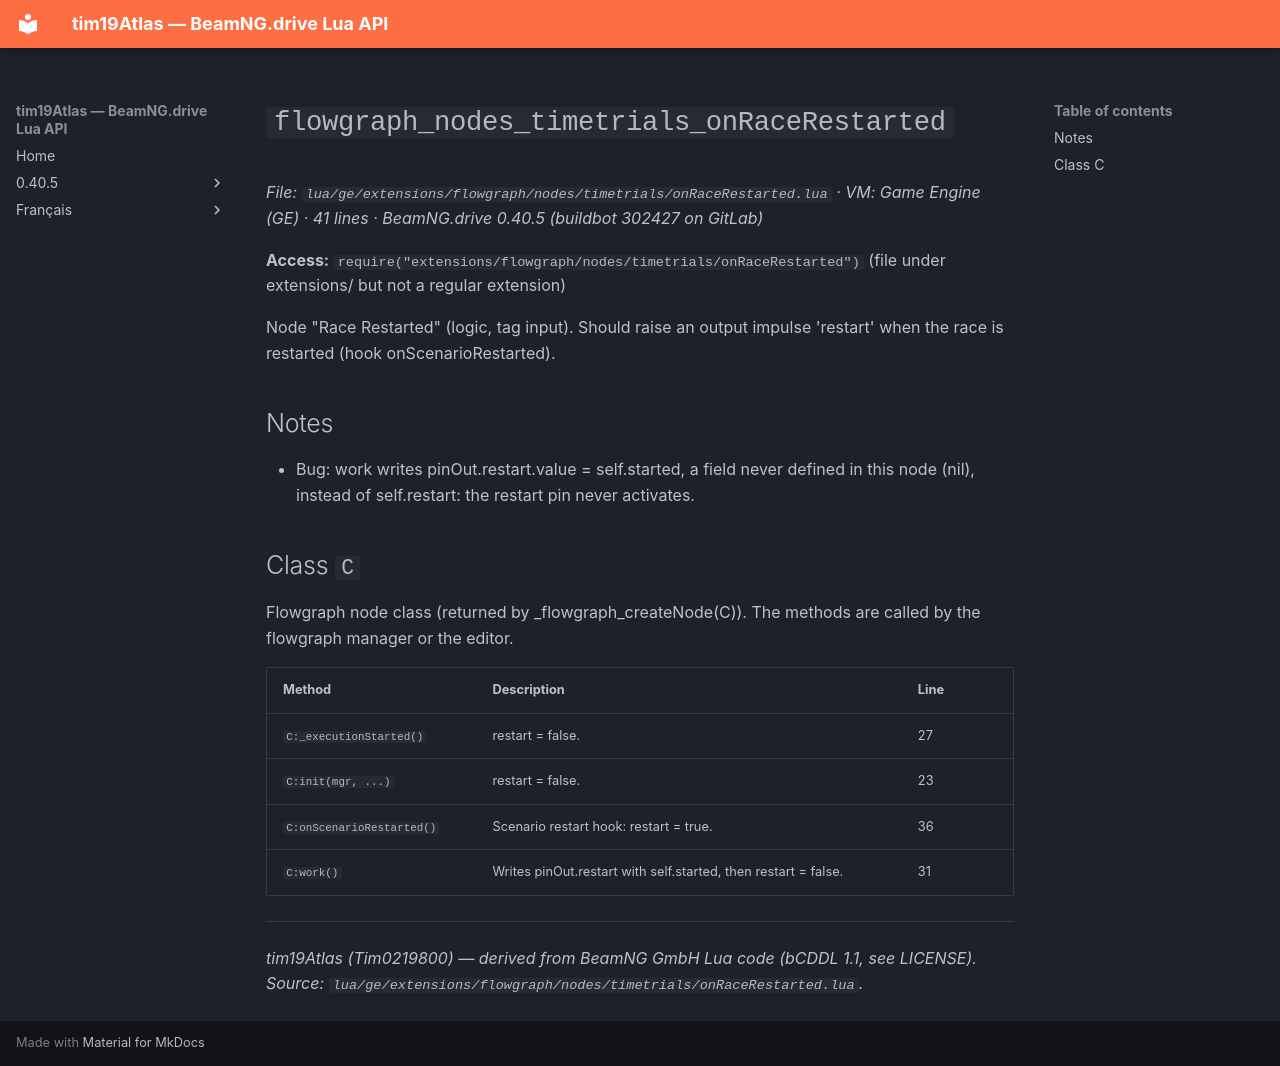

repository: Tim0219800/beamng-lua-atlas · page: 0.40.5/ge/extensions/flowgraph/nodes/timetrials/onRaceRestarted.html · generator: mkdocs

# `flowgraph_nodes_timetrials_onRaceRestarted`

*File: `lua/ge/extensions/flowgraph/nodes/timetrials/onRaceRestarted.lua` · VM: Game Engine (GE) · 41 lines · BeamNG.drive 0.40.5 (buildbot 302427 on GitLab)*

**Access:** `require("extensions/flowgraph/nodes/timetrials/onRaceRestarted")` (file under extensions/ but not a regular extension)

Node "Race Restarted" (logic, tag input). Should raise an output impulse 'restart' when the race is restarted (hook onScenarioRestarted).

## Notes

- Bug: work writes pinOut.restart.value = self.started, a field never defined in this node (nil), instead of self.restart: the restart pin never activates.

## Class `C`

Flowgraph node class (returned by _flowgraph_createNode(C)). The methods are called by the flowgraph manager or the editor.

| Method | Description | Line |
|---|---|---|
| `C:_executionStarted()` | restart = false. | 27 |
| `C:init(mgr, ...)` | restart = false. | 23 |
| `C:onScenarioRestarted()` | Scenario restart hook: restart = true. | 36 |
| `C:work()` | Writes pinOut.restart with self.started, then restart = false. | 31 |

---
*tim19Atlas (Tim0219800) — derived from BeamNG GmbH Lua code (bCDDL 1.1, see LICENSE). Source: `lua/ge/extensions/flowgraph/nodes/timetrials/onRaceRestarted.lua`.*
